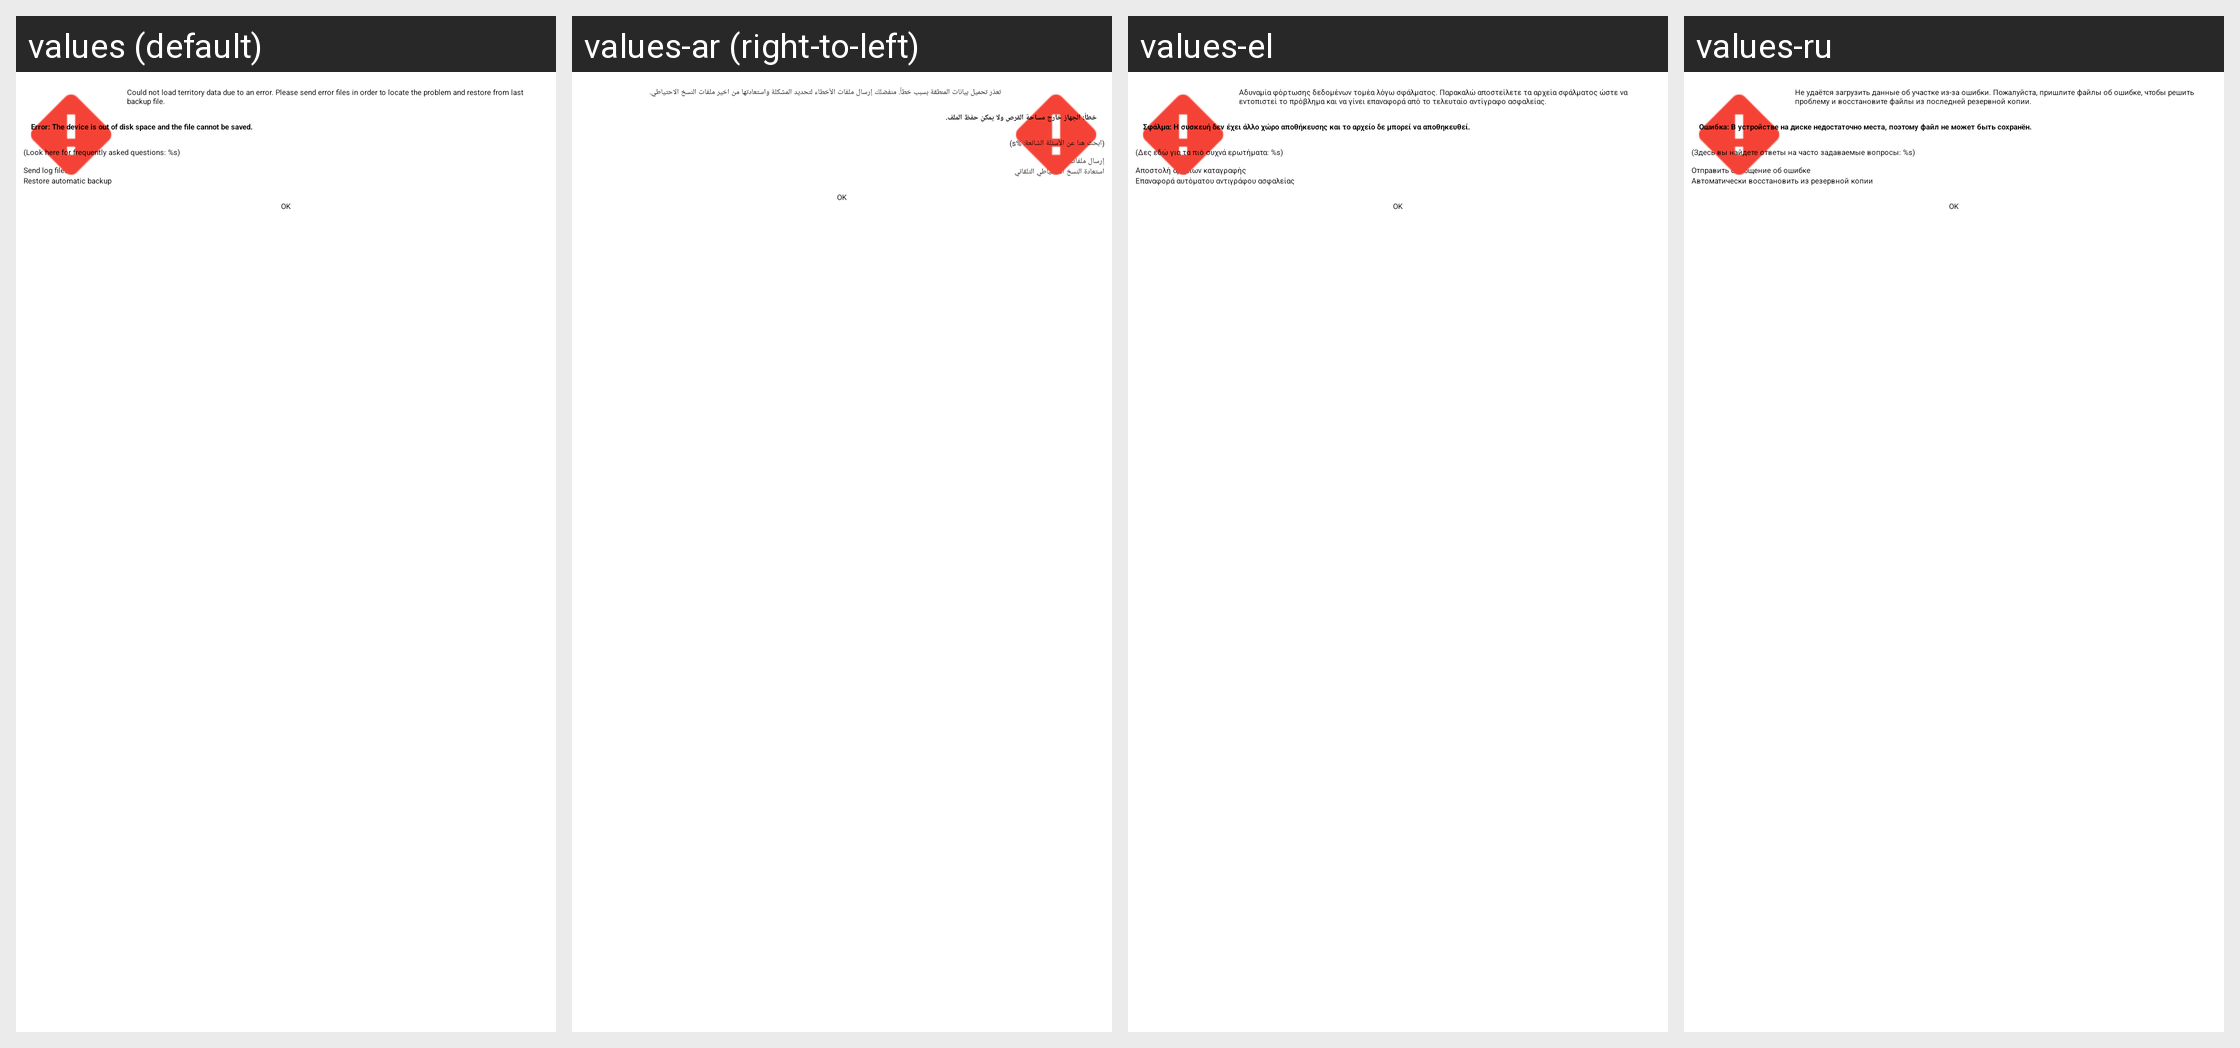

Strings drawn on this Android screen and how each of the app's shown locales translates them:
Android screen res/layout/load_file_error_dlg.xml rendered under 4 locales, left to right: values (default), values-ar (right-to-left), values-el, values-ru. Device: Nexus 5 (rendered at 1080×1920; each locale shown at half size, 540×960, under a caption strip naming it); theme MinistryAssistantTheme.
Other locales in the repository, not shown: values-af, values-am, values-be, values-bg, values-ca, values-cs, values-cy, values-da, values-de, values-en-rGB, values-es, values-es-rUS, values-et, values-eu, values-fa, values-fi, values-fr, values-fr-rCA, values-hi, values-hr, values-ht, values-hu, values-in, values-it, values-iw, values-ja, values-ka, values-ko, values-ln, values-lt, values-lv, values-mg, values-mk, values-ms, values-my, values-nb, values-nl, values-no, values-pl, values-pt, values-pt-rBR, values-pt-rPT, values-rmo, values-ro, values-rom, values-rw, values-sk, values-sl, values-sq, values-sr, values-sv, values-sw, values-te, values-th, values-tl, values-tr, values-uk, values-vi, values-zh-rCN, values-zh-rHK, values-zh-rTW, values-zu.
Strings drawn on this screen, with the default value and each locale's value (text and hints the layout hard-codes, and strings that could not be matched under every locale, appear in the picture but are not listed):

strRestoreAutomatic
  values: Restore automatic backup
  values-ar: استعادة النسخ الاحتياطي التلقائي
  values-el: Επαναφορά αυτόματου αντιγράφου ασφαλείας
  values-ru: Автоматически восстановить из резервной копии

strSendErrFiles
  values: Send log files
  values-ar: إرسال ملفات السجل
  values-el: Αποστολή αρχείων καταγραφής
  values-ru: Отправить сообщение об ошибке

strLoadFileError
  values: Could not load territory data due to an error. Please send error files in order to locate the problem and restore from last backup file.
  values-ar: تعذر تحميل بيانات المنطقة بسبب خطأ. منفضلك إرسال ملفات الأخطاء لتحديد المشكلة واستعادتها من اخير ملفات النسخ الاحتياطي.
  values-el: Αδυναμία φόρτωσης δεδομένων τομέα λόγω σφάλματος. Παρακαλώ αποστείλετε τα αρχεία σφάλματος ώστε να εντοπιστεί το πρόβλημα και να γίνει επαναφορά από το τελευταίο αντίγραφο ασφαλείας.
  values-ru: Не удаётся загрузить данные об участке из-за ошибки. Пожалуйста, пришлите файлы об ошибке, чтобы решить проблему и восстановите файлы из последней резервной копии.

errOutOfDiskSpace
  values: Error: The device is out of disk space and the file cannot be saved.
  values-ar: خطأ: الجهاز خارج مساحة القرص ولا يمكن حفظ الملف.
  values-el: Σφάλμα: Η συσκευή δεν έχει άλλο χώρο αποθήκευσης και το αρχείο δε μπορεί να αποθηκευθεί.
  values-ru: Ошибка: В устройстве на диске недостаточно места, поэтому файл не может быть сохранён.

faqInfo
  values: (Look here for frequently asked questions: %s)
  values-ar: (ابحث هنا عن الأسئلة الشائعة: %s)
  values-el: (Δες εδώ για τα πιό συχνά ερωτήματα: %s)
  values-ru: (Здесь вы найдете ответы на часто задаваемые вопросы: %s)
